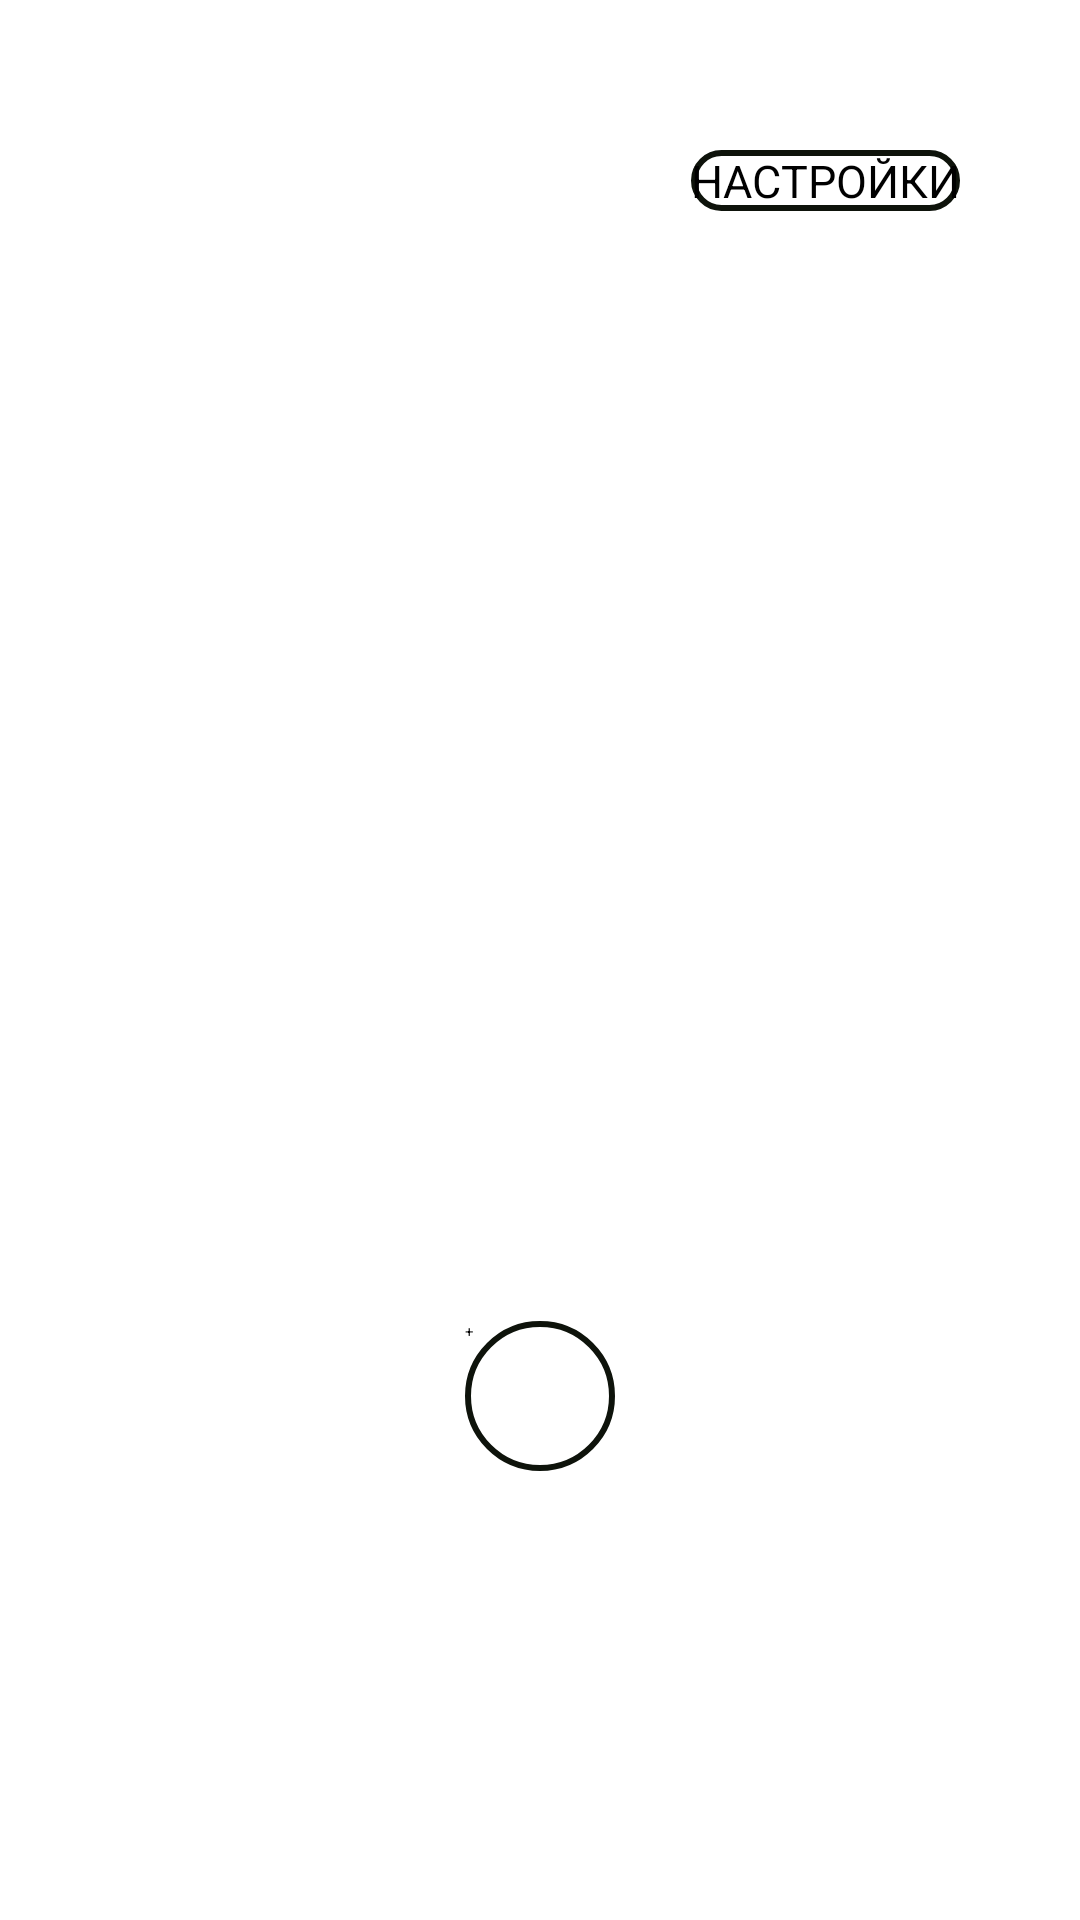

Android layout source for this screen:
<!-- AndroidManifest.xml: application theme Theme.Day -->
<!-- res/layout/activity_main.xml -->
<?xml version="1.0" encoding="utf-8"?>
<LinearLayout xmlns:android="http://schemas.android.com/apk/res/android"
    xmlns:app="http://schemas.android.com/apk/res-auto"
    xmlns:tools="http://schemas.android.com/tools"
    android:layout_width="match_parent"
    android:layout_height="match_parent"
    android:orientation="vertical"
    android:padding="20dp"

    tools:context=".MainActivity">

    <Button
        android:id="@+id/button"
        android:layout_width="wrap_content"
        android:layout_height="wrap_content"
        android:layout_gravity="right"
        android:layout_marginTop="30dp"
        android:layout_marginRight="20dp"
        android:onClick="settings"
        android:text=  "НАСТРОЙКИ"
        android:textSize="15dp"
        android:background="@drawable/buttons"
        app:layout_constraintBottom_toBottomOf="parent"
        app:layout_constraintEnd_toEndOf="parent"
        app:layout_constraintHorizontal_bias="0.943"
        app:layout_constraintStart_toStartOf="parent"
        app:layout_constraintTop_toTopOf="parent"
        app:layout_constraintVertical_bias="0.023" />

    <TextView
        android:id="@+id/textt"
        android:layout_width="300dp"
        android:layout_height="150dp"
        android:layout_gravity="center_horizontal"
        android:layout_marginTop="0dp"
        android:gravity="center"
        android:inputType="time"
        android:textColor="@color/white"
        android:textSize="90dp"
        tools:hint="10.02" />



    <Button
        android:id="@+id/alarm_button"
        android:layout_width="50dp"
        android:layout_height="50dp"
        android:layout_gravity="center"
        android:layout_marginTop="220dp"
        android:onClick="alarm"
        android:text="+"
        android:background="@drawable/buttons"
        app:layout_constraintBottom_toBottomOf="parent"
        app:layout_constraintHorizontal_bias="0.498"
        app:layout_constraintLeft_toLeftOf="parent"
        app:layout_constraintRight_toRightOf="parent"
        app:layout_constraintTop_toTopOf="parent"
        app:layout_constraintVertical_bias="0.944" />


    <ScrollView
        android:layout_width="match_parent"
        android:layout_height="match_parent">

        <LinearLayout
            android:layout_width="match_parent"
            android:layout_height="wrap_content"
            android:orientation="vertical" />
    </ScrollView>


</LinearLayout>
<!-- resources referenced by this layout -->
<resources>
  <color name="white">#FFFFFFFF</color>
  <!-- drawable buttons (drawable) -->
  <?xml version="1.0" encoding="utf-8"?>
  <shape xmlns:android="http://schemas.android.com/apk/res/android"
      android:shape="rectangle">
      <solid  android:color="#07F6F5F8" />
      <corners android:radius="25dp" />
      <stroke android:color="#0E130B"
          android:width="2dp"/>
  
  </shape>
  <style name="Theme.Day" parent="Theme.MaterialComponents.DayNight">
          
          <item name="colorPrimary">@color/main</item>
          <item name="colorPrimaryVariant">@color/white</item>
          <item name="colorOnPrimary">@color/white</item>
          
          <item name="colorSecondary">?colorPrimary</item>
          <item name="colorSecondaryVariant">@color/white</item>
          <item name="colorOnSecondary">@color/white</item>
          
          <item name="android:statusBarColor" tools:targetApi="l">?colorPrimary</item>
          
      </style>
  <color name="main">#BC44E4F3</color>
</resources>
